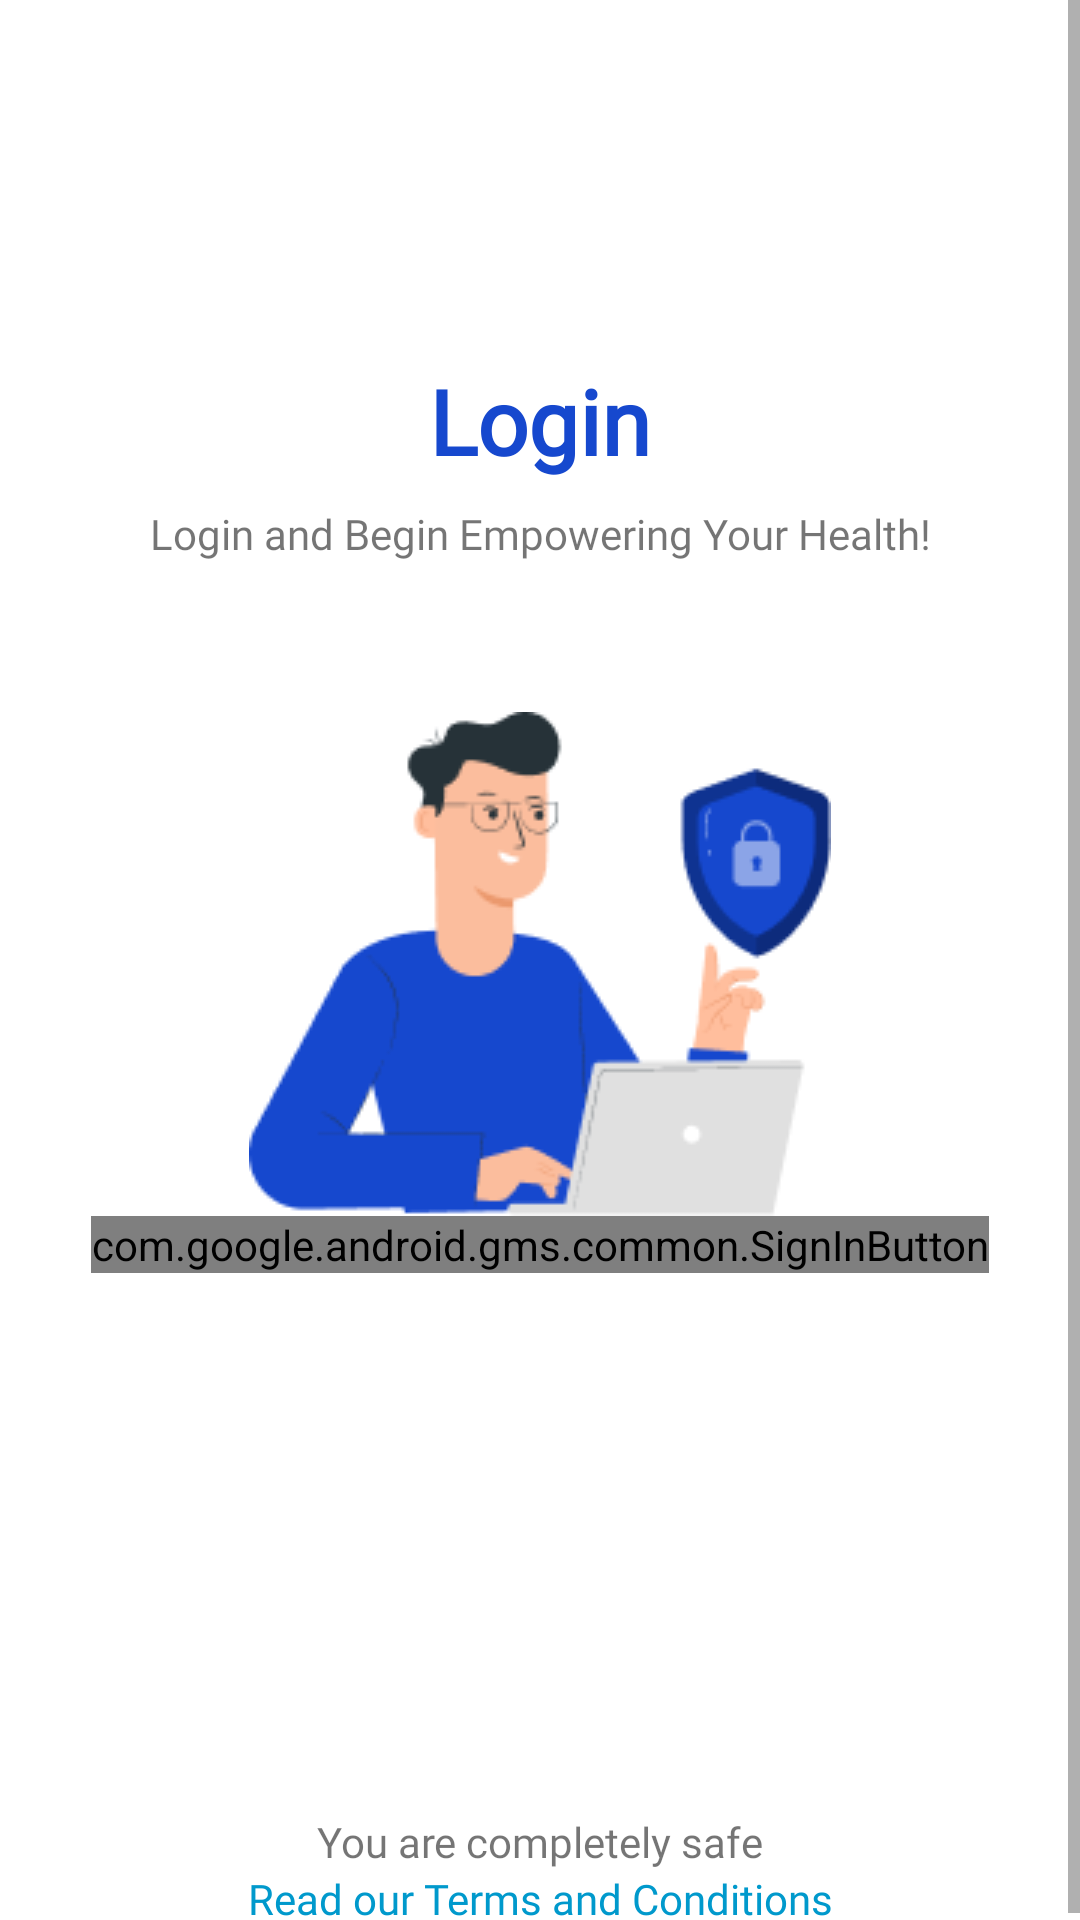

Reconstruct the res/layout file that produces this screen, plus the resources it refers to.
<!-- AndroidManifest.xml: application theme Theme.Obesifix -->
<!-- res/layout/activity_login.xml -->
<?xml version="1.0" encoding="utf-8"?>
<ScrollView xmlns:android="http://schemas.android.com/apk/res/android"
    xmlns:app="http://schemas.android.com/apk/res-auto"
    xmlns:tools="http://schemas.android.com/tools"
    android:layout_width="match_parent"
    android:layout_height="match_parent">
    <androidx.constraintlayout.widget.ConstraintLayout
        android:layout_width="match_parent"
        android:layout_height="wrap_content"
        tools:context=".ui.login.LoginActivity">

        <com.google.android.gms.common.SignInButton
            android:id="@+id/signInButton"
            android:layout_width="wrap_content"
            android:layout_height="wrap_content"
            app:layout_constraintEnd_toEndOf="@+id/img"
            app:layout_constraintStart_toStartOf="@+id/img"
            app:layout_constraintTop_toBottomOf="@+id/img" />

        <TextView
            android:id="@+id/header_login"
            android:layout_width="wrap_content"
            android:layout_height="wrap_content"
            android:layout_marginTop="120dp"
            android:fontFamily="@font/poppinsextrabold"
            android:text="@string/header_login"
            android:textColor="#1648CE"
            android:textSize="30sp"
            android:textStyle="bold"
            app:layout_constraintEnd_toEndOf="parent"
            app:layout_constraintStart_toStartOf="parent"
            app:layout_constraintTop_toTopOf="parent" />

        <TextView
            android:id="@+id/desc_login"
            android:layout_width="wrap_content"
            android:layout_height="wrap_content"
            android:layout_marginTop="8dp"
            android:text="@string/desc_login"
            android:fontFamily="@font/poppinsregular"
            app:layout_constraintEnd_toEndOf="parent"
            app:layout_constraintStart_toStartOf="parent"
            app:layout_constraintTop_toBottomOf="@+id/header_login" />

        <ImageView
            android:id="@+id/img"
            android:layout_width="wrap_content"
            android:layout_height="wrap_content"
            android:layout_marginTop="50dp"
            app:layout_constraintEnd_toEndOf="parent"
            app:layout_constraintStart_toStartOf="parent"
            app:layout_constraintTop_toBottomOf="@+id/desc_login"
            app:srcCompat="@drawable/login" />

        <TextView
            android:id="@+id/footer"
            android:layout_width="wrap_content"
            android:layout_height="wrap_content"
            android:layout_marginTop="180dp"
            android:text="@string/footer"
            android:fontFamily="@font/poppinsregular"
            app:layout_constraintEnd_toEndOf="parent"
            app:layout_constraintStart_toStartOf="parent"
            app:layout_constraintTop_toBottomOf="@+id/signInButton" />

        <TextView
            android:id="@+id/termsTextView"
            android:layout_width="wrap_content"
            android:layout_height="wrap_content"
            android:text="@string/term"
            android:fontFamily="@font/poppinsregular"
            android:textColor="@android:color/holo_blue_dark"
            android:clickable="true"
            app:layout_constraintEnd_toEndOf="parent"
            app:layout_constraintStart_toStartOf="parent"
            app:layout_constraintTop_toBottomOf="@+id/footer"
            android:focusable="true" />


    </androidx.constraintlayout.widget.ConstraintLayout>
</ScrollView>
<!-- resources referenced by this layout -->
<resources>
  <!-- drawable login: png bitmap (drawable, 9291 bytes) -->
  <string name="desc_login">Login and Begin Empowering Your Health!</string>
  <string name="footer">You are completely safe</string>
  <string name="header_login">Login</string>
  <string name="term">Read our Terms and Conditions</string>
  <style name="Theme.Obesifix" parent="Theme.MaterialComponents.DayNight.DarkActionBar">
          
          <item name="colorPrimary">@color/primaryblue</item>
          <item name="colorPrimaryVariant">@color/primaryblue</item>
          <item name="colorOnPrimary">@color/white</item>
          
          <item name="colorSecondary">@color/teal_200</item>
          <item name="colorSecondaryVariant">@color/teal_700</item>
          <item name="colorOnSecondary">@color/black</item>
          
          <item name="android:statusBarColor" tools:targetApi="l">?attr/colorPrimaryVariant</item>
          
  
      </style>
  <color name="primaryblue">#1648CE</color>
  <color name="white">#FFFFFFFF</color>
  <color name="teal_200">#FF03DAC5</color>
  <color name="teal_700">#FF018786</color>
  <color name="black">#FF000000</color>
</resources>
